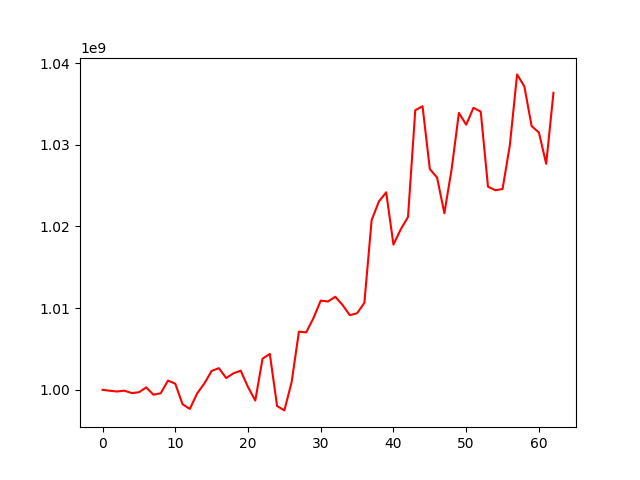

The file beside this chart, header and first rows:
, 0
0, 1000000000
1, 999888715
2, 999797887
3, 999901933
4, 999605914
5, 999703430
6, 1000299928
7, 999404248
8, 999584551
9, 1001132824
10, 1000750877
11, 998239522
12, 997666724
13, 999548444
14, 1000783477
15, 1002315693
16, 1002653558
17, 1001442983
18, 1002023805
19, 1002341707
20, 1000342454
21, 998693787
22, 1003819037
23, 1004393725
24, 998019541
25, 997484347
26, 1000949832
27, 1007119006
28, 1007031873
29, 1008785416
30, 1010920352
31, 1010812467
32, 1011393531
33, 1010385428
34, 1009142538
35, 1009373324
36, 1010647195
37, 1020773403
38, 1023058687
39, 1024177206
40, 1017776529
41, 1019642515
42, 1021154814
43, 1034223243
44, 1034709824
45, 1027026508
46, 1025979106
47, 1021613847
48, 1027014202
49, 1033897746
50, 1032449604
51, 1034517619
52, 1034048259
53, 1024866706
54, 1024429897
55, 1024578136
56, 1029919202
57, 1038607093
58, 1037126799
59, 1032278529
... 3 more rows
